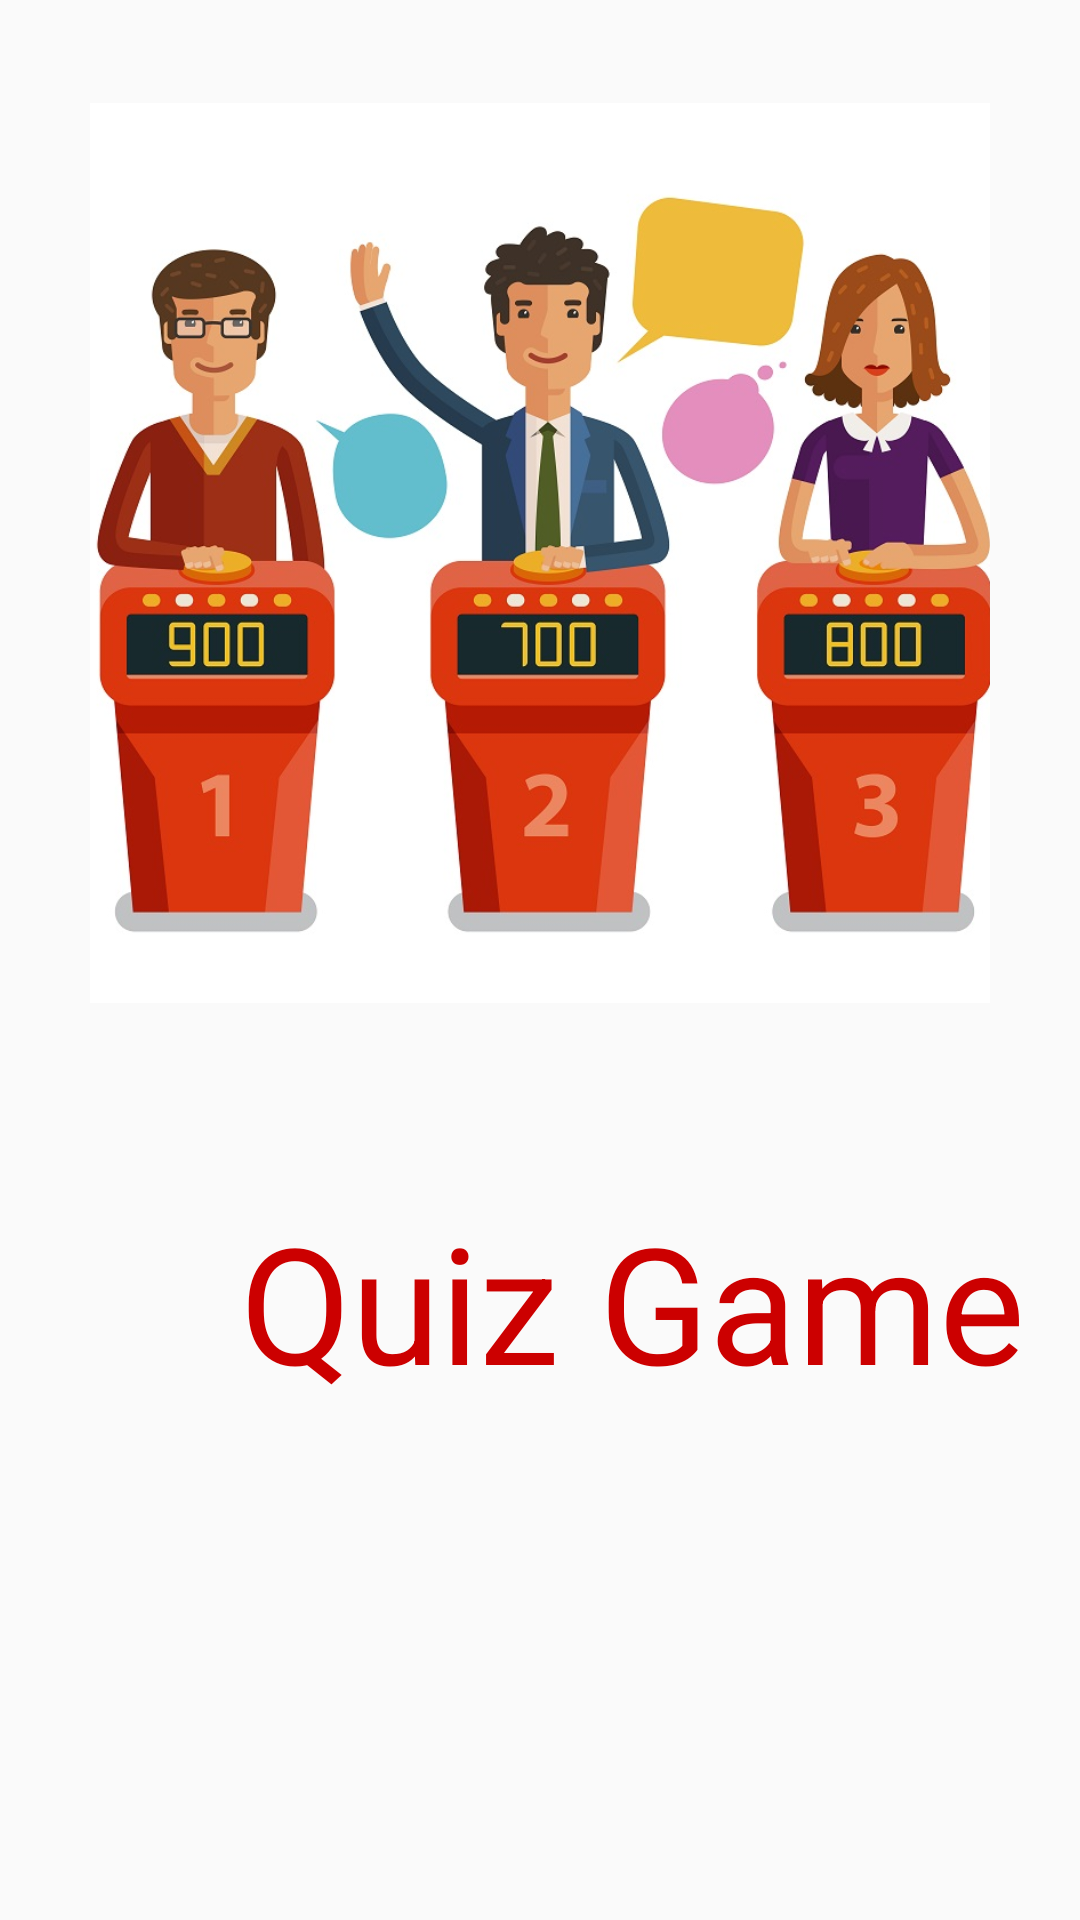

Produce the Android XML layout that renders to this screen, including the resource entries it uses.
<!-- AndroidManifest.xml: application theme AppTheme -->
<!-- res/layout/activity_splash__screen.xml -->
<?xml version="1.0" encoding="utf-8"?>
<androidx.constraintlayout.widget.ConstraintLayout xmlns:android="http://schemas.android.com/apk/res/android"
    xmlns:app="http://schemas.android.com/apk/res-auto"
    xmlns:tools="http://schemas.android.com/tools"
    android:layout_width="match_parent"
    android:layout_height="match_parent"
    tools:context=".Splash_Screen">

    <ImageView
        android:id="@+id/imageViewSplash"
        android:layout_width="300dp"
        android:layout_height="300dp"
        android:layout_marginStart="55dp"
        android:layout_marginTop="32dp"
        android:layout_marginEnd="55dp"
        android:layout_marginBottom="61dp"
        android:scaleType="centerCrop"
        app:layout_constraintBottom_toTopOf="@+id/textViewSplash"
        app:layout_constraintEnd_toEndOf="parent"
        app:layout_constraintStart_toStartOf="parent"
        app:layout_constraintTop_toTopOf="parent"
        app:srcCompat="@drawable/splash_image" />

    <TextView
        android:id="@+id/textViewSplash"
        android:layout_width="wrap_content"
        android:layout_height="wrap_content"
        android:layout_marginStart="80dp"
        android:layout_marginBottom="168dp"
        android:text="Quiz Game"
        android:textColor="@android:color/holo_red_dark"
        android:textSize="54sp"
        app:layout_constraintBottom_toBottomOf="parent"
        app:layout_constraintStart_toStartOf="parent"
        app:layout_constraintTop_toBottomOf="@+id/imageViewSplash" />
</androidx.constraintlayout.widget.ConstraintLayout>
<!-- resources referenced by this layout -->
<resources>
  <!-- drawable splash_image: jpg bitmap (drawable, 113315 bytes) -->
  <style name="AppTheme" parent="Theme.AppCompat.Light.DarkActionBar">
          
          <item name="colorPrimary">#f89663</item>
          <item name="colorPrimaryDark">#f89663</item>
          <item name="colorAccent">@color/colorAccent</item>
      </style>
  <!-- not gathered from this repository: default colours our renderer supplied (Android Studio template values) -->
  <color name="colorAccent">#FF03DAC5</color>
</resources>
